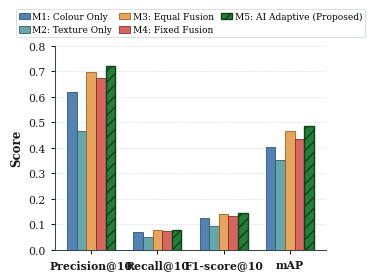
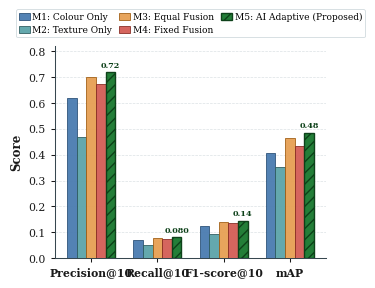

These charts were generated, in order, by the following Python code:
"""
Refined IEEE Publication-Quality Grouped Bar Chart Generator
CBIR Model Performance Comparison (M1 to M5 across 4 metrics)
"""

import matplotlib.pyplot as plt
import numpy as np
import seaborn as sns
from pathlib import Path

def create_ieee_chart():
    # Set Matplotlib parameters for IEEE Transactions publication standard
    plt.rcParams.update({
        'font.family': 'serif',
        'font.serif': ['Times New Roman', 'DejaVu Serif', 'Times'],
        'mathtext.fontset': 'stix',
        'font.size': 8.0,
        'axes.labelsize': 8.5,
        'axes.titlesize': 8.5,
        'xtick.labelsize': 7.8,
        'ytick.labelsize': 7.8,
        'legend.fontsize': 6.8,
        'figure.titlesize': 9.0,
        'axes.linewidth': 0.75,
        'grid.linewidth': 0.5,
        'lines.linewidth': 0.8,
        'patch.linewidth': 0.6,
        'pdf.fonttype': 42,
        'ps.fonttype': 42
    })

    # Metrics and models data
    metrics = ['Precision@10', 'Recall@10', 'F1-score@10', 'mAP']
    
    # Models configuration with publication-grade color scheme
    # M5 (AI Adaptive) is highlighted with high-contrast emerald green, diagonal hatching, and a bold outline
    models = [
        {
            'key': 'M1',
            'name': 'M1: Colour Only',
            'scores': [0.6200, 0.0689, 0.1240, 0.4048],
            'color': '#4A7BB0',       # Steel Blue
            'edgecolor': '#284E75',
            'hatch': '',
            'alpha': 0.95,
            'linewidth': 0.6
        },
        {
            'key': 'M2',
            'name': 'M2: Texture Only',
            'scores': [0.4680, 0.0520, 0.0936, 0.3508],
            'color': '#5CA4A9',       # Slate Teal
            'edgecolor': '#2C5A5D',
            'hatch': '',
            'alpha': 0.95,
            'linewidth': 0.6
        },
        {
            'key': 'M3',
            'name': 'M3: Equal Fusion',
            'scores': [0.6990, 0.0777, 0.1398, 0.4652],
            'color': '#E69F53',       # Warm Amber
            'edgecolor': '#9E5B10',
            'hatch': '',
            'alpha': 0.95,
            'linewidth': 0.6
        },
        {
            'key': 'M4',
            'name': 'M4: Fixed Fusion',
            'scores': [0.6730, 0.0748, 0.1346, 0.4340],
            'color': '#D35D55',       # Rust Coral
            'edgecolor': '#852922',
            'hatch': '',
            'alpha': 0.95,
            'linewidth': 0.6
        },
        {
            'key': 'M5',
            'name': 'M5: AI Adaptive (Proposed)',
            'scores': [0.7200, 0.0800, 0.1440, 0.4845],
            'color': '#1E7B34',       # Vibrant Emerald Green (Standout)
            'edgecolor': '#0C4018',
            'hatch': '///',           # Diagonal hatching for instant distinction
            'alpha': 0.98,
            'linewidth': 1.0
        }
    ]

    num_metrics = len(metrics)
    num_models = len(models)
    
    # -------------------------------------------------------------
    # VARIANT 1: Primary IEEE Publication Figure (Legend Above Chart)
    # -------------------------------------------------------------
    fig, ax = plt.subplots(figsize=(3.5, 2.65))

    x = np.arange(num_metrics)  # 0, 1, 2, 3
    bar_width = 0.145
    group_span = bar_width * num_models
    offsets = np.linspace(-group_span / 2 + bar_width / 2, 
                          group_span / 2 - bar_width / 2, 
                          num_models)

    bars_dict = {}
    for i, m in enumerate(models):
        pos = x + offsets[i]
        bars = ax.bar(
            pos,
            m['scores'],
            width=bar_width,
            label=m['name'],
            color=m['color'],
            edgecolor=m['edgecolor'],
            hatch=m['hatch'],
            alpha=m['alpha'],
            linewidth=m['linewidth'],
            zorder=3
        )
        bars_dict[m['key']] = bars

    # Format Axes
    ax.set_ylabel('Score', fontsize=8.5, fontweight='bold', color='#1A1A1A', labelpad=4)
    ax.set_xticks(x)
    ax.set_xticklabels(metrics, fontsize=7.8, fontweight='bold', color='#1A1A1A')
    
    ax.set_ylim(0, 0.80)
    ax.set_yticks(np.arange(0, 0.81, 0.1))
    
    # Subtle Y-gridlines
    ax.grid(axis='y', linestyle='--', linewidth=0.5, alpha=0.45, color='#B0BEC5', zorder=0)
    ax.set_axisbelow(True)

    # Spine formatting
    sns.despine(ax=ax, top=True, right=True)
    ax.spines['left'].set_color('#37474F')
    ax.spines['bottom'].set_color('#37474F')
    ax.tick_params(axis='both', which='both', colors='#1A1A1A', length=3.0, width=0.75)

    # Legend placed neatly above the plot area across 2 rows (3 and 2 items)
    legend = ax.legend(
        loc='lower center',
        bbox_to_anchor=(0.5, 1.02),
        ncol=3,
        frameon=True,
        facecolor='#FFFFFF',
        edgecolor='#CFD8DC',
        framealpha=0.95,
        columnspacing=0.8,
        handletextpad=0.3,
        handlelength=1.2,
        handleheight=0.8,
        borderpad=0.3,
        fontsize=6.5
    )
    legend.get_frame().set_linewidth(0.6)

    # Save Variant 1
    png_path = Path("cbir_model_comparison_grouped_bar.png")
    svg_path = Path("cbir_model_comparison_grouped_bar.svg")
    fig.savefig(png_path, dpi=300, bbox_inches='tight', pad_inches=0.03)
    fig.savefig(svg_path, format='svg', bbox_inches='tight', pad_inches=0.03)
    plt.close(fig)

    # -------------------------------------------------------------
    # VARIANT 2: Compact Value-Annotated Version
    # -------------------------------------------------------------
    fig2, ax2 = plt.subplots(figsize=(3.5, 2.75))
    for i, m in enumerate(models):
        pos = x + offsets[i]
        b = ax2.bar(
            pos,
            m['scores'],
            width=bar_width,
            label=m['name'],
            color=m['color'],
            edgecolor=m['edgecolor'],
            hatch=m['hatch'],
            alpha=m['alpha'],
            linewidth=m['linewidth'],
            zorder=3
        )
        # Annotate M5 values
        if m['key'] == 'M5':
            for bar, val in zip(b, m['scores']):
                h = bar.get_height()
                ax2.text(
                    bar.get_x() + bar.get_width() / 2,
                    h + 0.012,
                    f'{val:.3f}' if val < 0.1 else f'{val:.2f}',
                    ha='center', va='bottom',
                    fontsize=5.8,
                    fontweight='bold',
                    color='#0C4018'
                )

    ax2.set_ylabel('Score', fontsize=8.5, fontweight='bold', color='#1A1A1A', labelpad=4)
    ax2.set_xticks(x)
    ax2.set_xticklabels(metrics, fontsize=7.8, fontweight='bold', color='#1A1A1A')
    ax2.set_ylim(0, 0.82)
    ax2.set_yticks(np.arange(0, 0.81, 0.1))
    ax2.grid(axis='y', linestyle='--', linewidth=0.5, alpha=0.45, color='#B0BEC5', zorder=0)
    ax2.set_axisbelow(True)
    sns.despine(ax=ax2, top=True, right=True)
    ax2.spines['left'].set_color('#37474F')
    ax2.spines['bottom'].set_color('#37474F')
    ax2.tick_params(axis='both', which='both', colors='#1A1A1A', length=3.0, width=0.75)

    legend2 = ax2.legend(
        loc='lower center',
        bbox_to_anchor=(0.5, 1.02),
        ncol=3,
        frameon=True,
        facecolor='#FFFFFF',
        edgecolor='#CFD8DC',
        framealpha=0.95,
        columnspacing=0.8,
        handletextpad=0.3,
        handlelength=1.2,
        handleheight=0.8,
        borderpad=0.3,
        fontsize=6.5
    )
    legend2.get_frame().set_linewidth(0.6)

    annotated_png = Path("cbir_model_comparison_annotated.png")
    annotated_svg = Path("cbir_model_comparison_annotated.svg")
    fig2.savefig(annotated_png, dpi=300, bbox_inches='tight', pad_inches=0.03)
    fig2.savefig(annotated_svg, format='svg', bbox_inches='tight', pad_inches=0.03)
    plt.close(fig2)

    # Copy to output/part2/plots as well
    out_plots_dir = Path("output/part2/plots")
    if out_plots_dir.exists():
        import shutil
        shutil.copy(png_path, out_plots_dir / "fig2_model_performance_comparison.png")
        shutil.copy(svg_path, out_plots_dir / "fig2_model_performance_comparison.svg")

    print("[SUCCESS] Refined IEEE charts generated successfully.")

if __name__ == '__main__':
    create_ieee_chart()
